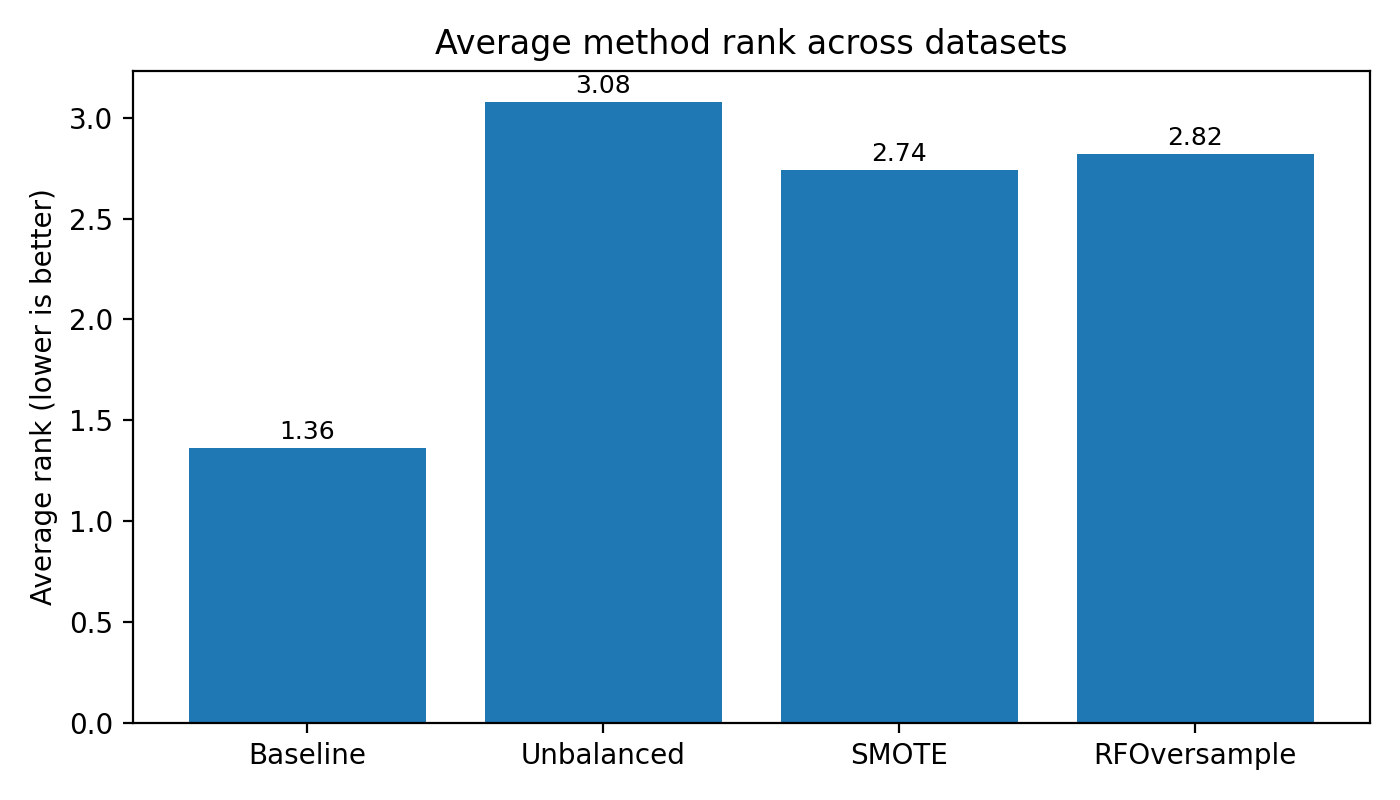

The file beside this chart, header and first rows:
Dataset, Method, Mean_Weighted_F1, Standard_Error, Ratio_SMOTE, Imbalance_Ratio, Seed_Count
artificial_tree, Baseline, 0.8537, , , , 1
balance_scale, Baseline, 0.8007, , , , 1
breast_cancer, Baseline, 0.9636, , , , 1
car, Baseline, 0.9596, , , , 1
crx, Baseline, 0.8841, , , , 1
diabetes, Baseline, 0.7532, , , , 1
ecoli_5, Baseline, 0.854, , , , 1
flare1, Baseline, 0.8492, , , , 1
glass, Baseline, 0.7907, , , , 1
heart_disease, Baseline, 0.5253, , , , 1
heart_failure, Baseline, 0.828, , , , 1
hepatitis, Baseline, 0.6663, , , , 1
hill_valley, Baseline, 0.5427, , , , 1
ionosphere, Baseline, 0.9436, , , , 1
iris, Baseline, 0.948, , , , 1
lymphography, Baseline, 0.8086, , , , 1
mnist_test, Baseline, 0.9486, , , , 1
optdigits, Baseline, 0.9789, , , , 1
parkinsons, Baseline, 0.8914, , , , 1
seeds, Baseline, 0.9283, , , , 1
sonar, Baseline, 0.8315, , , , 1
titanic, Baseline, 0.7873, , , , 1
treeData, Baseline, 0.9338, , , , 1
waveform, Baseline, 0.8537, , , , 1
wine, Baseline, 0.9827, , , , 1
artificial_tree, Unbalanced, 0.6391, 0.01074, , 0.1, 15
artificial_tree, SMOTE, 0.7589, 0.005876, , 0.1, 15
artificial_tree, RFOversample, 0.765, 0.005371, , 0.1, 15
artificial_tree, Unbalanced, 0.7385, 0.007324, , 0.15, 15
artificial_tree, SMOTE, 0.7977, 0.00447, , 0.15, 15
artificial_tree, RFOversample, 0.7995, 0.004036, , 0.15, 15
artificial_tree, Unbalanced, 0.7876, 0.005734, , 0.2, 15
artificial_tree, SMOTE, 0.8099, 0.003239, , 0.2, 15
artificial_tree, RFOversample, 0.8126, 0.002658, , 0.2, 15
balance_scale, Unbalanced, 0.758, 0.005588, , 0.1, 15
balance_scale, SMOTE, 0.7265, 0.00787, , 0.1, 15
balance_scale, RFOversample, 0.7175, 0.007893, , 0.1, 15
balance_scale, Unbalanced, 0.7484, 0.0053, , 0.15, 15
balance_scale, SMOTE, 0.7194, 0.008902, , 0.15, 15
balance_scale, RFOversample, 0.713, 0.007208, , 0.15, 15
balance_scale, Unbalanced, 0.742, 0.007902, , 0.2, 15
balance_scale, SMOTE, 0.7174, 0.008366, , 0.2, 15
balance_scale, RFOversample, 0.7096, 0.006624, , 0.2, 15
breast_cancer, Unbalanced, 0.9074, 0.006647, , 0.1, 15
breast_cancer, SMOTE, 0.9315, 0.004255, , 0.1, 15
breast_cancer, RFOversample, 0.9399, 0.005102, , 0.1, 15
breast_cancer, Unbalanced, 0.9346, 0.003686, , 0.15, 15
breast_cancer, SMOTE, 0.9477, 0.003826, , 0.15, 15
breast_cancer, RFOversample, 0.9543, 0.003595, , 0.15, 15
breast_cancer, Unbalanced, 0.9428, 0.00367, , 0.2, 15
breast_cancer, SMOTE, 0.9556, 0.003689, , 0.2, 15
breast_cancer, RFOversample, 0.9563, 0.003187, , 0.2, 15
car, Unbalanced, 0.8701, 0.004314, , 0.1, 15
car, SMOTE, 0.8648, 0.003533, , 0.1, 15
car, RFOversample, 0.8677, 0.003638, , 0.1, 15
car, Unbalanced, 0.8666, 0.003869, , 0.15, 15
car, SMOTE, 0.8615, 0.002931, , 0.15, 15
car, RFOversample, 0.8663, 0.00341, , 0.15, 15
car, Unbalanced, 0.8689, 0.002413, , 0.2, 15
car, SMOTE, 0.8635, 0.002908, , 0.2, 15
... 190 more rows
